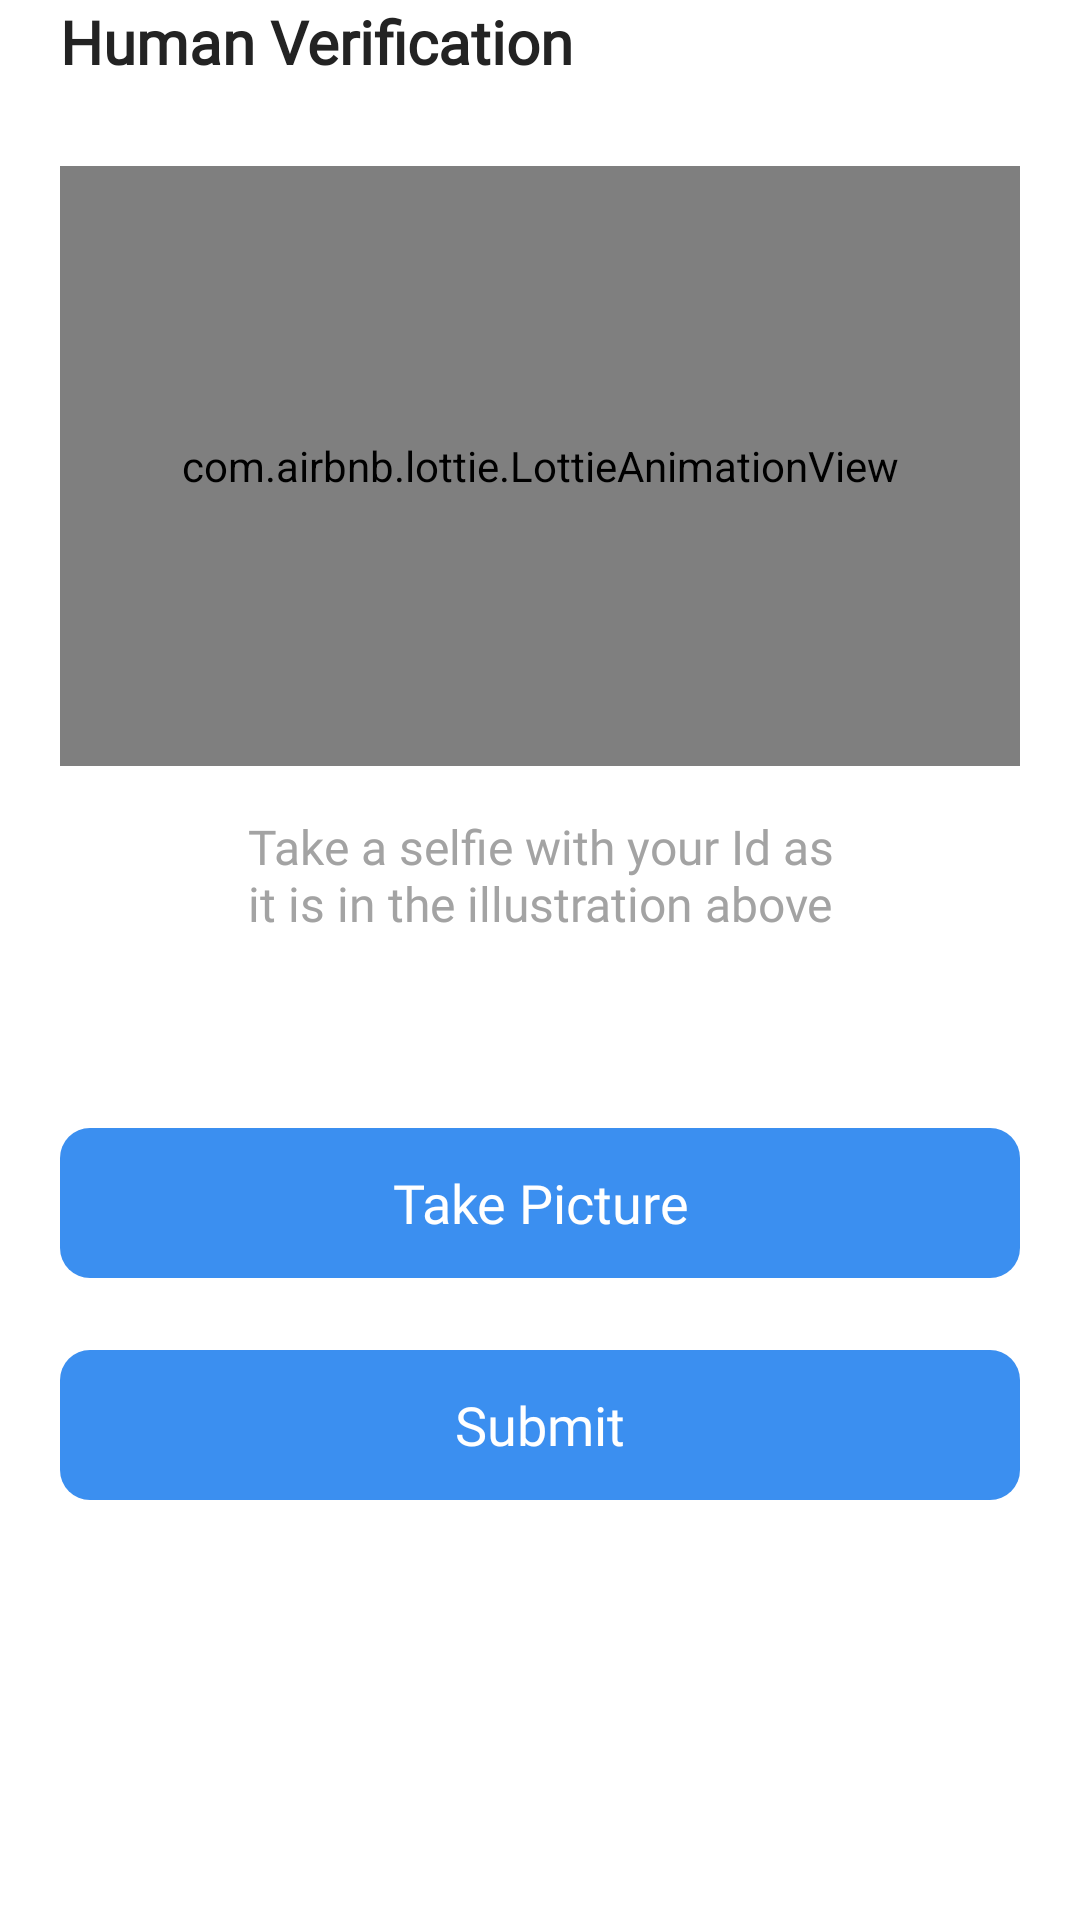

The Android layout XML behind this screen, and the referenced resources:
<!-- AndroidManifest.xml: application theme Theme.Design.NoActionBar -->
<!-- res/layout/loan5.xml -->
<?xml version="1.0" encoding="utf-8"?>
<ScrollView xmlns:android="http://schemas.android.com/apk/res/android"
    android:layout_width="match_parent"
    android:layout_height="match_parent"
    xmlns:app="http://schemas.android.com/apk/res-auto"
    android:background="#fff"
    android:orientation="vertical">

    <LinearLayout xmlns:android="http://schemas.android.com/apk/res/android"
        android:layout_width="match_parent"
        android:layout_height="match_parent"
        android:layout_marginTop="-16dp"
        android:orientation="vertical">





            <LinearLayout
                android:layout_width="match_parent"
                android:layout_height="wrap_content"
                android:orientation="vertical">




                <TextView
                    android:layout_width="match_parent"
                    android:layout_height="wrap_content"
                    android:layout_marginBottom="8dp"
                    android:layout_marginTop="16dp"
                    android:fontFamily="@font/montbold"
                    android:text="Human Verification"
                    android:paddingStart="20dp"
                    android:textColor="#232323"
                    android:textSize="20sp"
                    android:textStyle="bold" />

                <com.airbnb.lottie.LottieAnimationView
                    android:layout_width="match_parent"
                    android:layout_height="200dp"
                    android:layout_marginStart="20dp"
                    android:layout_marginTop="20dp"
                    app:lottie_loop="true"
                    app:lottie_autoPlay="true"
                    app:lottie_fileName="verifyid.json"
                    android:layout_marginEnd="20dp"
                    android:layout_gravity="center"
                    />

                <TextView
                    android:layout_width="match_parent"
                    android:layout_height="wrap_content"
                    android:layout_marginBottom="40dp"
                    android:layout_marginTop="16dp"
                    android:paddingEnd="80dp"
                    android:fontFamily="@font/montsemibold"
                    android:text="Take a selfie with your Id as it is in the illustration above"
                    android:paddingStart="80dp"
                    android:gravity="center"
                    android:textColor="#a3a3a3"
                    android:textSize="16sp"/>


                <LinearLayout xmlns:android="http://schemas.android.com/apk/res/android"
                    android:layout_width="match_parent"
                    android:layout_height="match_parent"
                    android:gravity="center"
                    android:background="#fff"
                    android:orientation="vertical">

                    <androidx.cardview.widget.CardView
                        android:layout_width="match_parent"
                        android:layout_height="wrap_content"
                        android:layout_marginLeft="20dp"
                        android:layout_marginTop="24dp"
                        android:layout_marginRight="20dp"
                        app:cardBackgroundColor="@android:color/transparent"
                        app:cardCornerRadius="10dp"
                        app:cardElevation="0dp">





                    <Button
                        android:id="@+id/btnCamera"
                        android:layout_width="match_parent"
                        android:layout_height="50dp"
                        android:gravity="center"
                        android:textSize="18sp"
                        android:background="@drawable/background"
                        android:textColor="#fff"
                        android:textAllCaps="false"
                        android:fontFamily="@font/montbold"
                        android:text="Take Picture"/>


                    </androidx.cardview.widget.CardView>

                    <androidx.cardview.widget.CardView
                        android:layout_width="match_parent"
                        android:layout_height="wrap_content"
                        android:layout_marginLeft="20dp"
                        android:layout_marginTop="24dp"
                        android:layout_marginRight="20dp"
                        app:cardBackgroundColor="@android:color/transparent"
                        app:cardCornerRadius="10dp"
                        app:cardElevation="0dp">

                    <Button
                        android:id="@+id/btn_next"
                        android:layout_width="match_parent"
                        android:layout_height="50dp"
                        android:gravity="center"
                        android:textSize="18sp"
                        android:fontFamily="@font/montbold"
                        android:background="@drawable/background"
                        android:textColor="#fff"
                        android:textAllCaps="false"
                        android:text="Submit"/>

                    </androidx.cardview.widget.CardView>


                    <ImageView
                        android:id="@+id/imageview"
                        android:layout_width="match_parent"
                        android:layout_height="200dp"/>


                    <TextView
                        android:id="@+id/imageset"
                        android:layout_width="wrap_content"
                        android:layout_height="wrap_content"
                        android:visibility="invisible"/>


                </LinearLayout>






            </LinearLayout>
    </LinearLayout>
</ScrollView>
<!-- resources referenced by this layout -->
<resources>
  <!-- drawable background (drawable) -->
  <vector xmlns:android="http://schemas.android.com/apk/res/android"
      android:width="20000dp"
      android:height="3000dp"
      android:viewportWidth="354"
      android:viewportHeight="52">
  
      <group>
  
  
  
          <path
              android:pathData="M0 0V52H354V0"
              android:fillColor="#3B8FF0"
              />
  
      </group>
  
  </vector>
</resources>
